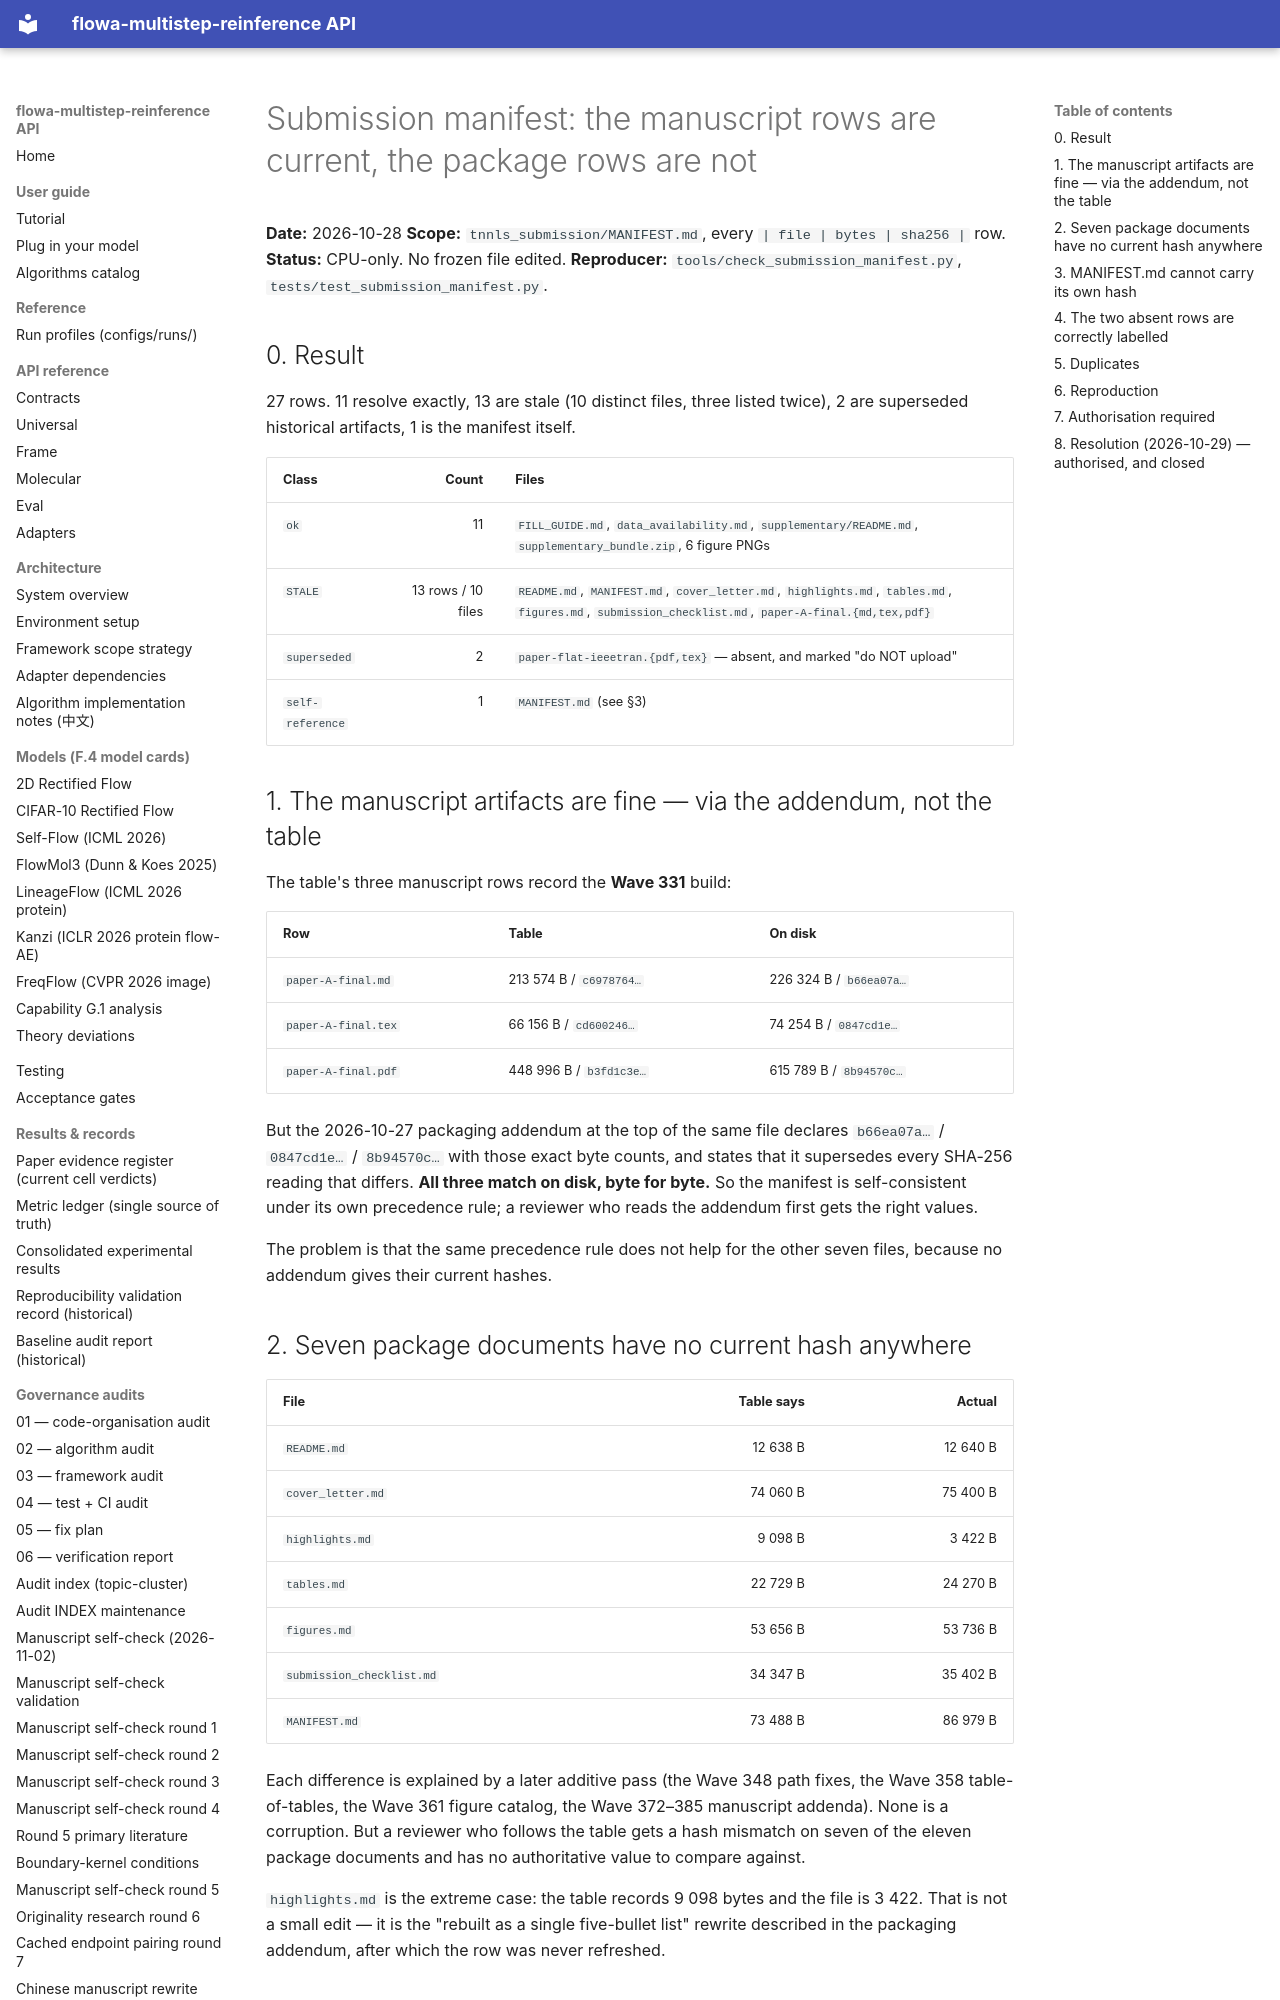

repository: silverenternal/flowa-multistep-reinference · page: audit/manifest-hash-staleness/index.html · generator: mkdocs

# Submission manifest: the manuscript rows are current, the package rows are not

**Date:** 2026-10-28
**Scope:** `tnnls_submission/MANIFEST.md`, every `| file | bytes | sha256 |` row.
**Status:** CPU-only. No frozen file edited.
**Reproducer:** `tools/check_submission_manifest.py`, `tests/test_submission_manifest.py`.

## 0. Result

27 rows. 11 resolve exactly, 13 are stale (10 distinct files, three listed
twice), 2 are superseded historical artifacts, 1 is the manifest itself.

| Class | Count | Files |
|---|---:|---|
| `ok` | 11 | `FILL_GUIDE.md`, `data_availability.md`, `supplementary/README.md`, `supplementary_bundle.zip`, 6 figure PNGs |
| `STALE` | 13 rows / 10 files | `README.md`, `MANIFEST.md`, `cover_letter.md`, `highlights.md`, `tables.md`, `figures.md`, `submission_checklist.md`, `paper-A-final.{md,tex,pdf}` |
| `superseded` | 2 | `paper-flat-ieeetran.{pdf,tex}` — absent, and marked "do NOT upload" |
| `self-reference` | 1 | `MANIFEST.md` (see §3) |

## 1. The manuscript artifacts are fine — via the addendum, not the table

The table's three manuscript rows record the **Wave 331** build:

| Row | Table | On disk |
|---|---|---|
| `paper-A-final.md` | 213 574 B / `c6978764…` | 226 324 B / `b66ea07a…` |
| `paper-A-final.tex` | 66 156 B / `cd600246…` | 74 254 B / `0847cd1e…` |
| `paper-A-final.pdf` | 448 996 B / `b3fd1c3e…` | 615 789 B / `8b94570c…` |

But the 2026-10-27 packaging addendum at the top of the same file declares
`b66ea07a…` / `0847cd1e…` / `8b94570c…` with those exact byte counts, and states
that it supersedes every SHA-256 reading that differs. **All three match on
disk, byte for byte.** So the manifest is self-consistent under its own
precedence rule; a reviewer who reads the addendum first gets the right values.

The problem is that the same precedence rule does not help for the other seven
files, because no addendum gives their current hashes.

## 2. Seven package documents have no current hash anywhere

| File | Table says | Actual |
|---|---:|---:|
| `README.md` | 12 638 B | 12 640 B |
| `cover_letter.md` | 74 060 B | 75 400 B |
| `highlights.md` | 9 098 B | 3 422 B |
| `tables.md` | 22 729 B | 24 270 B |
| `figures.md` | 53 656 B | 53 736 B |
| `submission_checklist.md` | 34 347 B | 35 402 B |
| `MANIFEST.md` | 73 488 B | 86 979 B |

Each difference is explained by a later additive pass (the Wave 348 path fixes,
the Wave 358 table-of-tables, the Wave 361 figure catalog, the Wave 372–385
manuscript addenda). None is a corruption. But a reviewer who follows the table
gets a hash mismatch on seven of the eleven package documents and has no
authoritative value to compare against.

`highlights.md` is the extreme case: the table records 9 098 bytes and the file
is 3 422. That is not a small edit — it is the "rebuilt as a single five-bullet
list" rewrite described in the packaging addendum, after which the row was never
refreshed.

## 3. `MANIFEST.md` cannot carry its own hash

The row `| MANIFEST.md | 73488 | cc640412… |` is unsatisfiable by construction:
writing the hash into the file changes the file. Any refresh has to either drop
the row or move it to an external `SHA256SUMS` (which the package already uses
for the R1 3-seed ledger, `verification_outputs/wave349-r1-3seed-gpu/SHA256SUMS`).
